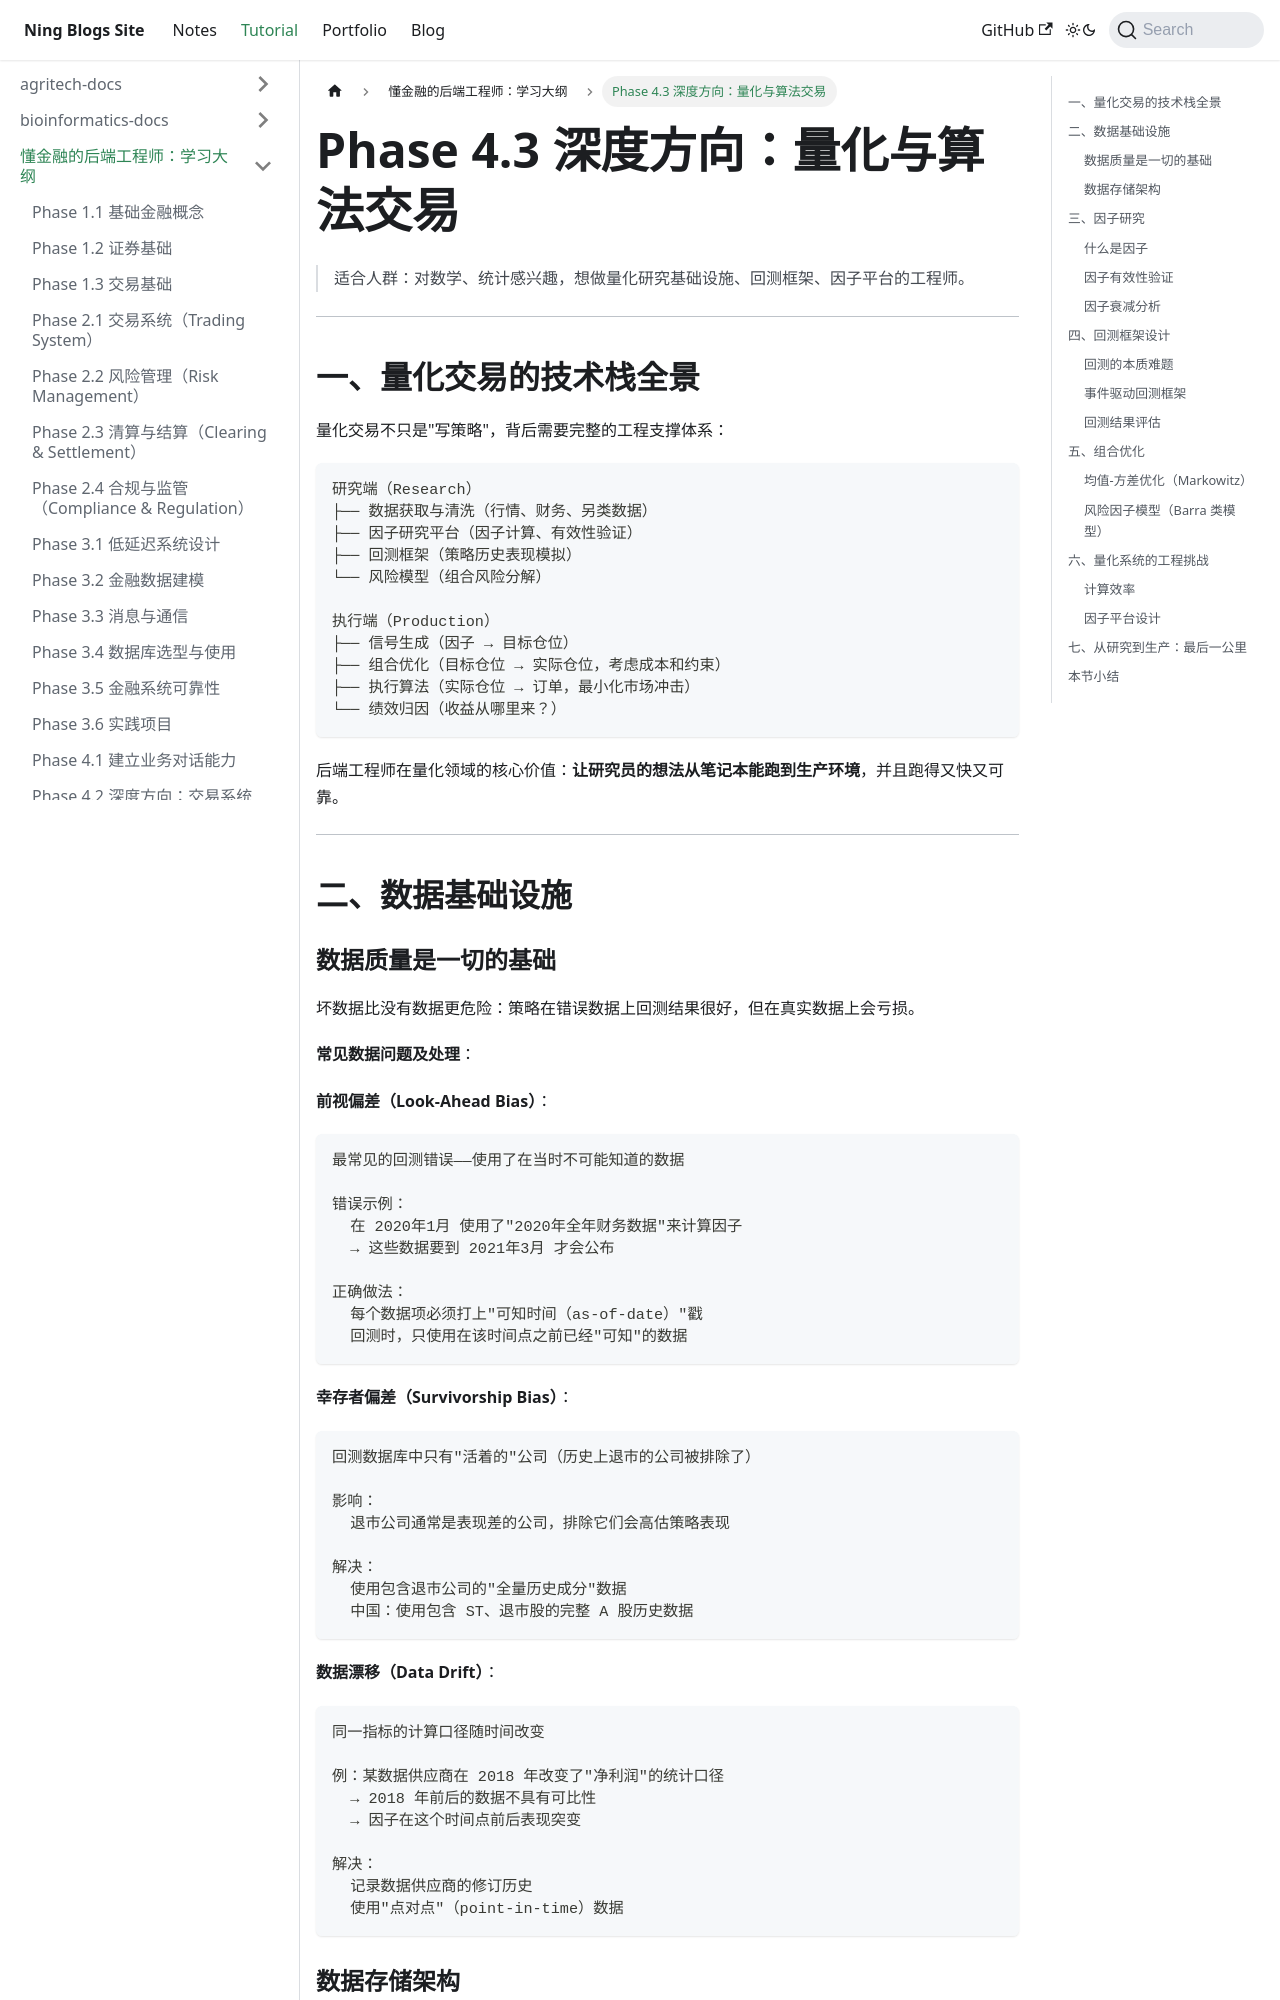

repository: Arterning/blogs · page: docs/tutorial/finance-backend-docs/phase4-03-quant-deep/index.html · generator: docusaurus

# Phase 4.3 深度方向：量化与算法交易

> 适合人群：对数学、统计感兴趣，想做量化研究基础设施、回测框架、因子平台的工程师。

---

## 一、量化交易的技术栈全景

量化交易不只是"写策略"，背后需要完整的工程支撑体系：

```
研究端（Research）
├── 数据获取与清洗（行情、财务、另类数据）
├── 因子研究平台（因子计算、有效性验证）
├── 回测框架（策略历史表现模拟）
└── 风险模型（组合风险分解）

执行端（Production）
├── 信号生成（因子 → 目标仓位）
├── 组合优化（目标仓位 → 实际仓位，考虑成本和约束）
├── 执行算法（实际仓位 → 订单，最小化市场冲击）
└── 绩效归因（收益从哪里来？）
```

后端工程师在量化领域的核心价值：**让研究员的想法从笔记本能跑到生产环境**，并且跑得又快又可靠。

---

## 二、数据基础设施

### 数据质量是一切的基础

坏数据比没有数据更危险：策略在错误数据上回测结果很好，但在真实数据上会亏损。

**常见数据问题及处理**：

**前视偏差（Look-Ahead Bias）**：
```
最常见的回测错误——使用了在当时不可能知道的数据

错误示例：
  在 2020年1月 使用了"2020年全年财务数据"来计算因子
  → 这些数据要到 2021年3月 才会公布

正确做法：
  每个数据项必须打上"可知时间（as-of-date）"戳
  回测时，只使用在该时间点之前已经"可知"的数据
```

**幸存者偏差（Survivorship Bias）**：
```
回测数据库中只有"活着的"公司（历史上退市的公司被排除了）

影响：
  退市公司通常是表现差的公司，排除它们会高估策略表现

解决：
  使用包含退市公司的"全量历史成分"数据
  中国：使用包含 ST、退市股的完整 A 股历史数据
```

**数据漂移（Data Drift）**：
```
同一指标的计算口径随时间改变

例：某数据供应商在 2018 年改变了"净利润"的统计口径
  → 2018 年前后的数据不具有可比性
  → 因子在这个时间点前后表现突变

解决：
  记录数据供应商的修订历史
  使用"点对点"（point-in-time）数据
```

### 数据存储架构

```
原始数据层（Raw Data）
  └── 从交易所、数据供应商拉取的原始数据
      按来源和日期分目录存储，永不修改
      格式：Parquet（列存储，压缩比高）

清洗数据层（Clean Data）
  └── 原始数据经过清洗、对齐、填充后的版本
      统一时区（UTC）、统一精度、统一字段命名

特征数据层（Feature Data）
  └── 从清洗数据计算得到的因子数据
      时间序列形式，每个截面日期对应全市场因子值

对齐数据层（Aligned Data）
  └── 按策略频率对齐的数据
      日频、周频、月频，方便回测直接使用
```

```python
# 使用 Parquet + DuckDB 做高效的因子数据查询
import duckdb
import pandas as pd

# DuckDB 可以直接查询 Parquet 文件，无需加载到内存
conn = duckdb.connect()

# 查询特定日期范围的因子数据
factor_data = conn.execute("""
    SELECT
        date,
        symbol,
        pe_ttm,
        pb,
        momentum_12m,
        volatility_20d
    FROM 'data/factors/*.parquet'
    WHERE date BETWEEN '2020-01-01' AND '2023-12-31'
      AND market = 'A_SHARE'
    ORDER BY date, symbol
""").df()
```

---

## 三、因子研究
